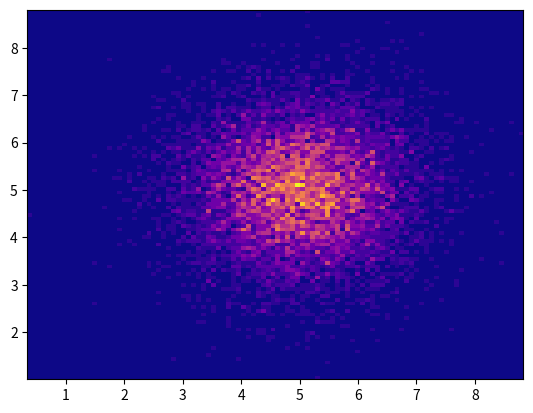

Write the Python code that produced this figure. (Note: this script raises an exception after producing the figure.)
import matplotlib.pyplot as plt
from matplotlib import cm
import numpy as np
import os

np.random.seed(0)
'''
Créer des plots et les sauvegarder dans un dossier out
'''
# En ordre, les instructions sont:
# Créer le nom du folder que l'on veut avoir. Commande adaptée pour fonctionner
# peu importe le nom du 
# CONTROLLER_OUTPUT_FOLDER = os.path.dirname(os.path.realpath(__file__)) +\
#                            '/controller_output/'

# # Créer le folder du même nom
# if not os.path.exists(CONTROLLER_OUTPUT_FOLDER):
#     os.makedirs(CONTROLLER_OUTPUT_FOLDER)

# # Faire des plots dans des figures avec l'approche objet API
# for i in range(5):
#     fig = plt.figure()
#     ax = fig.add_subplot(111)
#     ax.plot(range(8,100))

#     graph_name = f'graph_{i}'
#     os.path.join(CONTROLLER_OUTPUT_FOLDER, graph_name) # Joindre le chemin jusqu'au dossier et le nom du fichier à sauvegarder
#     fig.savefig(os.path.join(CONTROLLER_OUTPUT_FOLDER, graph_name)) # Nom complet du path incluant le nom du fichier que l'on veut sauvegarder
#     # Juste mettre le nom du fichier va faire sauvegarder dans le dossier de travail


'''
Créer un histogramme 3D pour 2 grappes de points
'''
fig = plt.figure()
ax = fig.add_subplot()

x = np.random.normal(1.0, scale=1.0, size=10000)
y = np.random.normal(1.0, scale=1.0, size=10000)
ax.hist2d(x, y, bins=[100,100], cmap='YlGn')

x2 = np.random.normal(5.0, scale=1.0, size=10000)
y2 = np.random.normal(5.0, scale=1.0, size=10000)
ax.hist2d(x2, y2, bins = [100, 100], cmap='plasma')
hist, xedges, yedges = np.histogram2d(x, y, bins=4, range=[[0, 4], [0, 4]])

# Construct arrays for the anchor positions of the 16 bars.
xpos, ypos = np.meshgrid(xedges[:-1] + 0.25, yedges[:-1] + 0.25, indexing="ij")
xpos = xpos.ravel()
ypos = ypos.ravel()
zpos = 0

# Construct arrays with the dimensions for the 16 bars.
dx = dy = 0.8 * np.ones_like(zpos)
dz = hist.ravel()

ax.bar3d(xpos, ypos, zpos, dx, dy, dz, zsort='average')

plt.show()